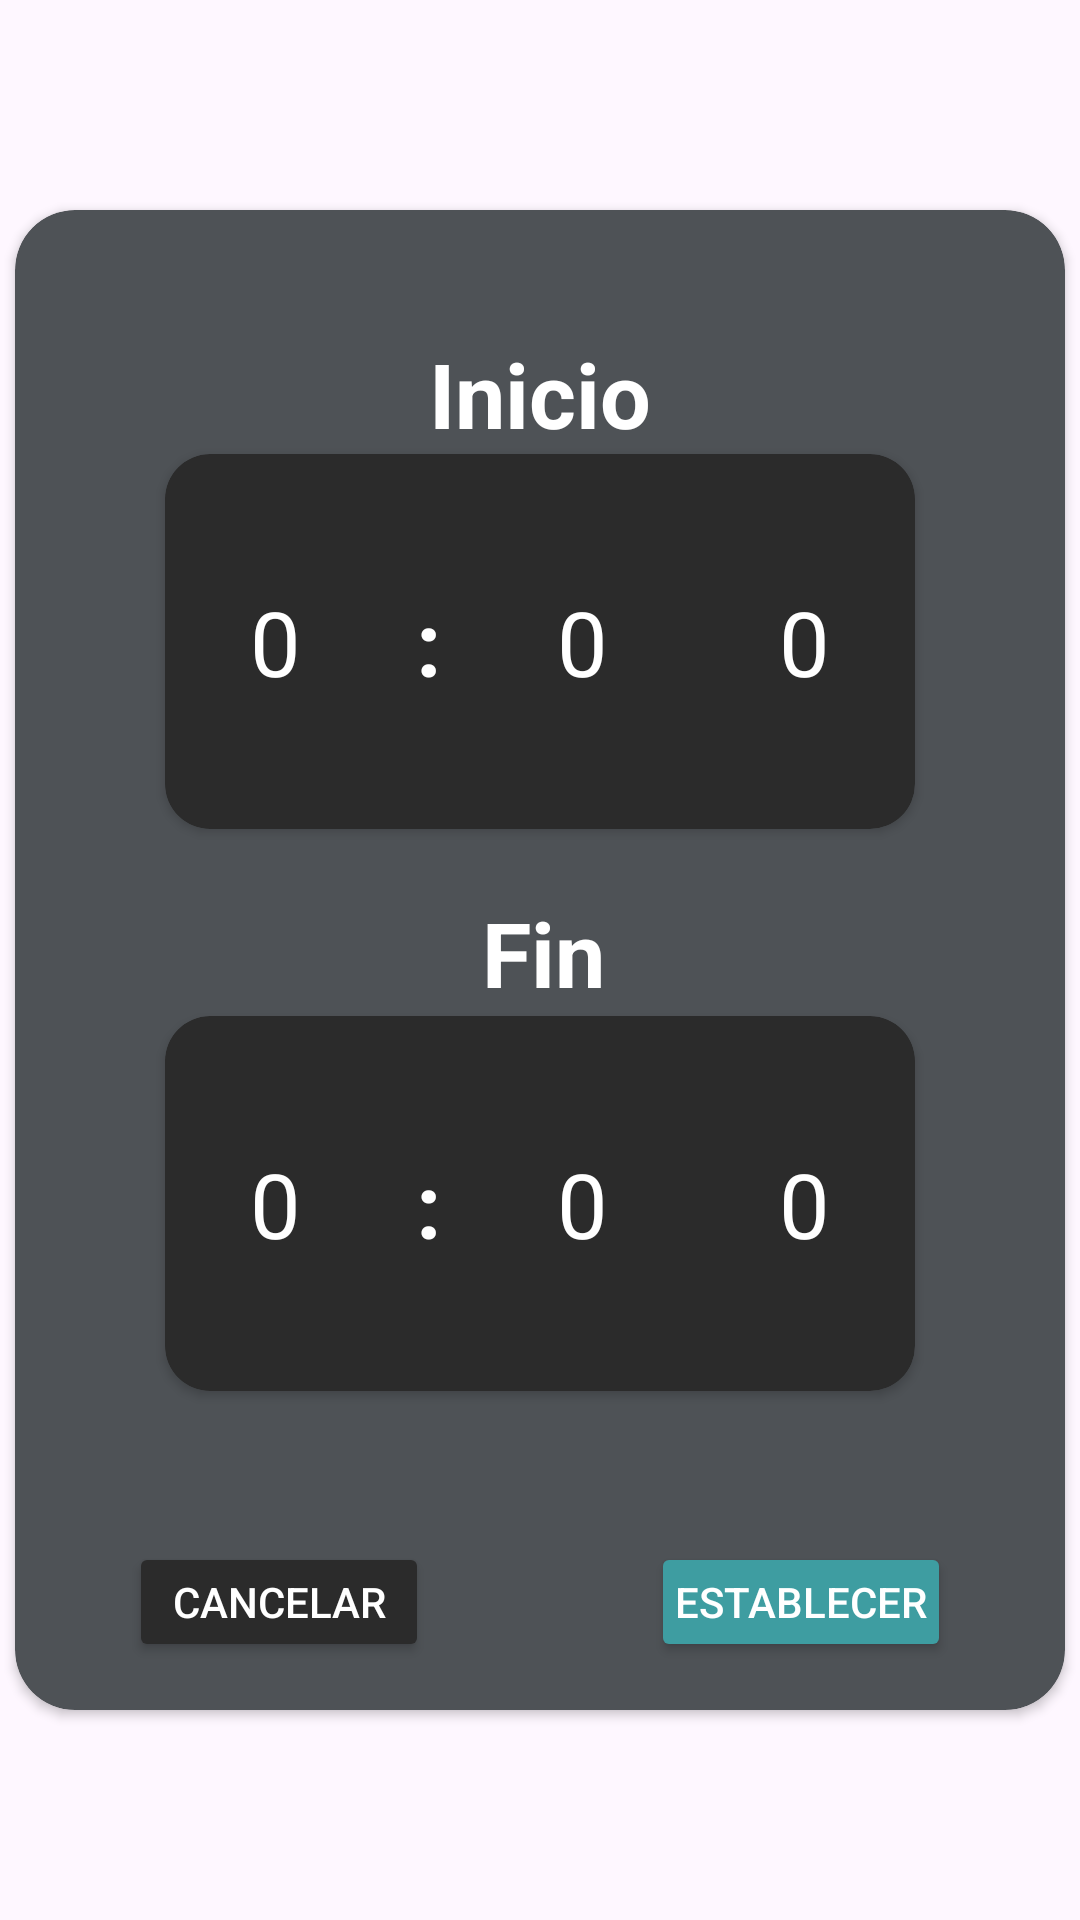

Produce the Android XML layout that renders to this screen, including the resource entries it uses.
<!-- AndroidManifest.xml: application theme Theme.Pebble_app -->
<!-- res/layout/dialog_set_hour_range.xml -->
<?xml version="1.0" encoding="utf-8"?>
<RelativeLayout xmlns:android="http://schemas.android.com/apk/res/android"
    xmlns:app="http://schemas.android.com/apk/res-auto"
    xmlns:tools="http://schemas.android.com/tools"
    android:layout_width="match_parent"
    android:layout_height="wrap_content"
    android:gravity="center">

    <androidx.cardview.widget.CardView
        android:layout_width="350dp"
        android:layout_height="500dp"
        app:cardBackgroundColor="@color/bgGray"
        app:cardCornerRadius="20dp">

        <androidx.constraintlayout.widget.ConstraintLayout
            android:layout_width="match_parent"
            android:layout_height="match_parent">

            
            <TextView
                android:id="@+id/textView8"
                android:layout_width="wrap_content"
                android:layout_height="wrap_content"
                android:layout_marginStart="138dp"
                android:layout_marginTop="41dp"
                android:layout_marginEnd="138dp"
                android:text="Inicio"
                android:textColor="@color/white"
                android:textSize="30dp"
                android:textStyle="bold"
                app:layout_constraintEnd_toEndOf="parent"
                app:layout_constraintStart_toStartOf="parent"
                app:layout_constraintTop_toTopOf="parent" />

            <androidx.cardview.widget.CardView
                android:id="@+id/cardView"
                android:layout_width="250dp"
                android:layout_height="125dp"
                android:layout_marginStart="50dp"
                android:layout_marginEnd="50dp"
                app:cardBackgroundColor="@color/bgWidgetBlack"
                app:cardCornerRadius="15dp"
                app:layout_constraintEnd_toEndOf="parent"
                app:layout_constraintStart_toStartOf="parent"
                app:layout_constraintTop_toBottomOf="@+id/textView8">

                <LinearLayout
                    android:layout_width="match_parent"
                    android:layout_height="match_parent"
                    android:orientation="horizontal"
                    android:padding="10dp">

                    <NumberPicker
                        android:id="@+id/startHourNumberPicker"
                        android:layout_width="0dp"
                        android:layout_height="match_parent"
                        android:layout_marginEnd="20dp"
                        android:layout_weight="1"
                        android:theme="@style/NumberPickerTheme"/>

                    <TextView
                        android:layout_width="wrap_content"
                        android:layout_height="match_parent"
                        android:layout_marginEnd="20dp"
                        android:gravity="center"
                        android:text=":"
                        android:textColor="@color/white"
                        android:textSize="30dp"
                        android:textStyle="bold" />

                    <NumberPicker
                        android:id="@+id/startMinuteNumberPicker"
                        android:layout_width="0dp"
                        android:layout_height="match_parent"
                        android:layout_marginEnd="20dp"
                        android:layout_weight="1"
                        android:theme="@style/NumberPickerTheme"/>

                    <NumberPicker
                        android:id="@+id/startAmPmNumberPickerText"
                        android:layout_width="0dp"
                        android:layout_height="match_parent"
                        android:layout_weight="1"
                        android:theme="@style/NumberPickerTheme"/>

                </LinearLayout>
            </androidx.cardview.widget.CardView>


            
            <TextView
                android:id="@+id/textView10"
                android:layout_width="wrap_content"
                android:layout_height="wrap_content"
                android:layout_marginStart="155dp"
                android:layout_marginTop="21dp"
                android:layout_marginEnd="153dp"
                android:text="Fin"
                android:textColor="@color/white"
                android:textSize="30dp"
                android:textStyle="bold"
                app:layout_constraintEnd_toEndOf="parent"
                app:layout_constraintStart_toStartOf="parent"
                app:layout_constraintTop_toBottomOf="@+id/cardView" />

            <androidx.cardview.widget.CardView
                android:layout_width="250dp"
                android:layout_height="125dp"
                android:layout_marginStart="50dp"
                android:layout_marginTop="1dp"
                android:layout_marginEnd="50dp"
                app:cardBackgroundColor="@color/bgWidgetBlack"
                app:cardCornerRadius="15dp"
                app:layout_constraintEnd_toEndOf="parent"
                app:layout_constraintStart_toStartOf="parent"
                app:layout_constraintTop_toBottomOf="@+id/textView10">


                <LinearLayout
                    android:layout_width="match_parent"
                    android:layout_height="match_parent"
                    android:orientation="horizontal"
                    android:padding="10dp">

                    <NumberPicker
                        android:id="@+id/endHourNumberPicker"
                        android:layout_width="0dp"
                        android:layout_height="match_parent"
                        android:layout_marginEnd="20dp"
                        android:layout_weight="1"
                        android:theme="@style/NumberPickerTheme"/>

                    <TextView
                        android:layout_width="wrap_content"
                        android:layout_height="match_parent"
                        android:layout_marginEnd="20dp"
                        android:gravity="center"
                        android:text=":"
                        android:textColor="@color/white"
                        android:textSize="30dp"
                        android:textStyle="bold" />

                    <NumberPicker
                        android:id="@+id/endMinuteNumberPicker"
                        android:layout_width="0dp"
                        android:layout_height="match_parent"
                        android:layout_marginEnd="20dp"
                        android:layout_weight="1"
                        android:theme="@style/NumberPickerTheme"/>

                    <NumberPicker
                        android:id="@+id/endAmPmNumberPickerText"
                        android:layout_width="0dp"
                        android:layout_height="match_parent"
                        android:layout_weight="1"
                        android:theme="@style/NumberPickerTheme"/>

                </LinearLayout>
            </androidx.cardview.widget.CardView>


            <Button
                android:id="@+id/cancelButton"
                android:layout_width="100dp"
                android:layout_height="40dp"
                android:layout_marginStart="38dp"
                android:layout_marginBottom="16dp"
                android:backgroundTint="@color/bgWidgetBlack"
                android:padding="0dp"
                android:text="Cancelar"
                android:textColor="@color/white"
                app:layout_constraintBottom_toBottomOf="parent"
                app:layout_constraintStart_toStartOf="parent" />

            <Button
                android:id="@+id/setTimeRangeButton"
                android:layout_width="100dp"
                android:layout_height="40dp"
                android:layout_marginEnd="38dp"
                android:layout_marginBottom="16dp"
                android:backgroundTint="@color/pibbleLogoWater"
                android:padding="0dp"
                android:text="Establecer"
                android:textColor="@color/white"
                app:layout_constraintBottom_toBottomOf="parent"
                app:layout_constraintEnd_toEndOf="parent" />

        </androidx.constraintlayout.widget.ConstraintLayout>
    </androidx.cardview.widget.CardView>

</RelativeLayout>
<!-- resources referenced by this layout -->
<resources>
  <color name="bgGray">#4E5256</color>
  <color name="bgWidgetBlack">#2B2B2B</color>
  <color name="pibbleLogoWater">#3E9DA1</color>
  <color name="white">#FFFFFFFF</color>
  <style name="NumberPickerTheme" parent="Theme.AppCompat.Light">
          <item name="colorAccent">@color/white</item>
  
          
          <item name="colorControlNormal">@android:color/transparent</item>
  
          <item name="android:textColorPrimary">@color/white</item>
          <item name="android:background">@android:color/transparent</item>
          <item name="android:textSize">30sp</item>
  
      </style>
  <style name="Theme.Pebble_app" parent="Base.Theme.Pebble_app" />
  <style name="Base.Theme.Pebble_app" parent="Theme.Material3.DayNight.NoActionBar">
          
          
      </style>
</resources>
